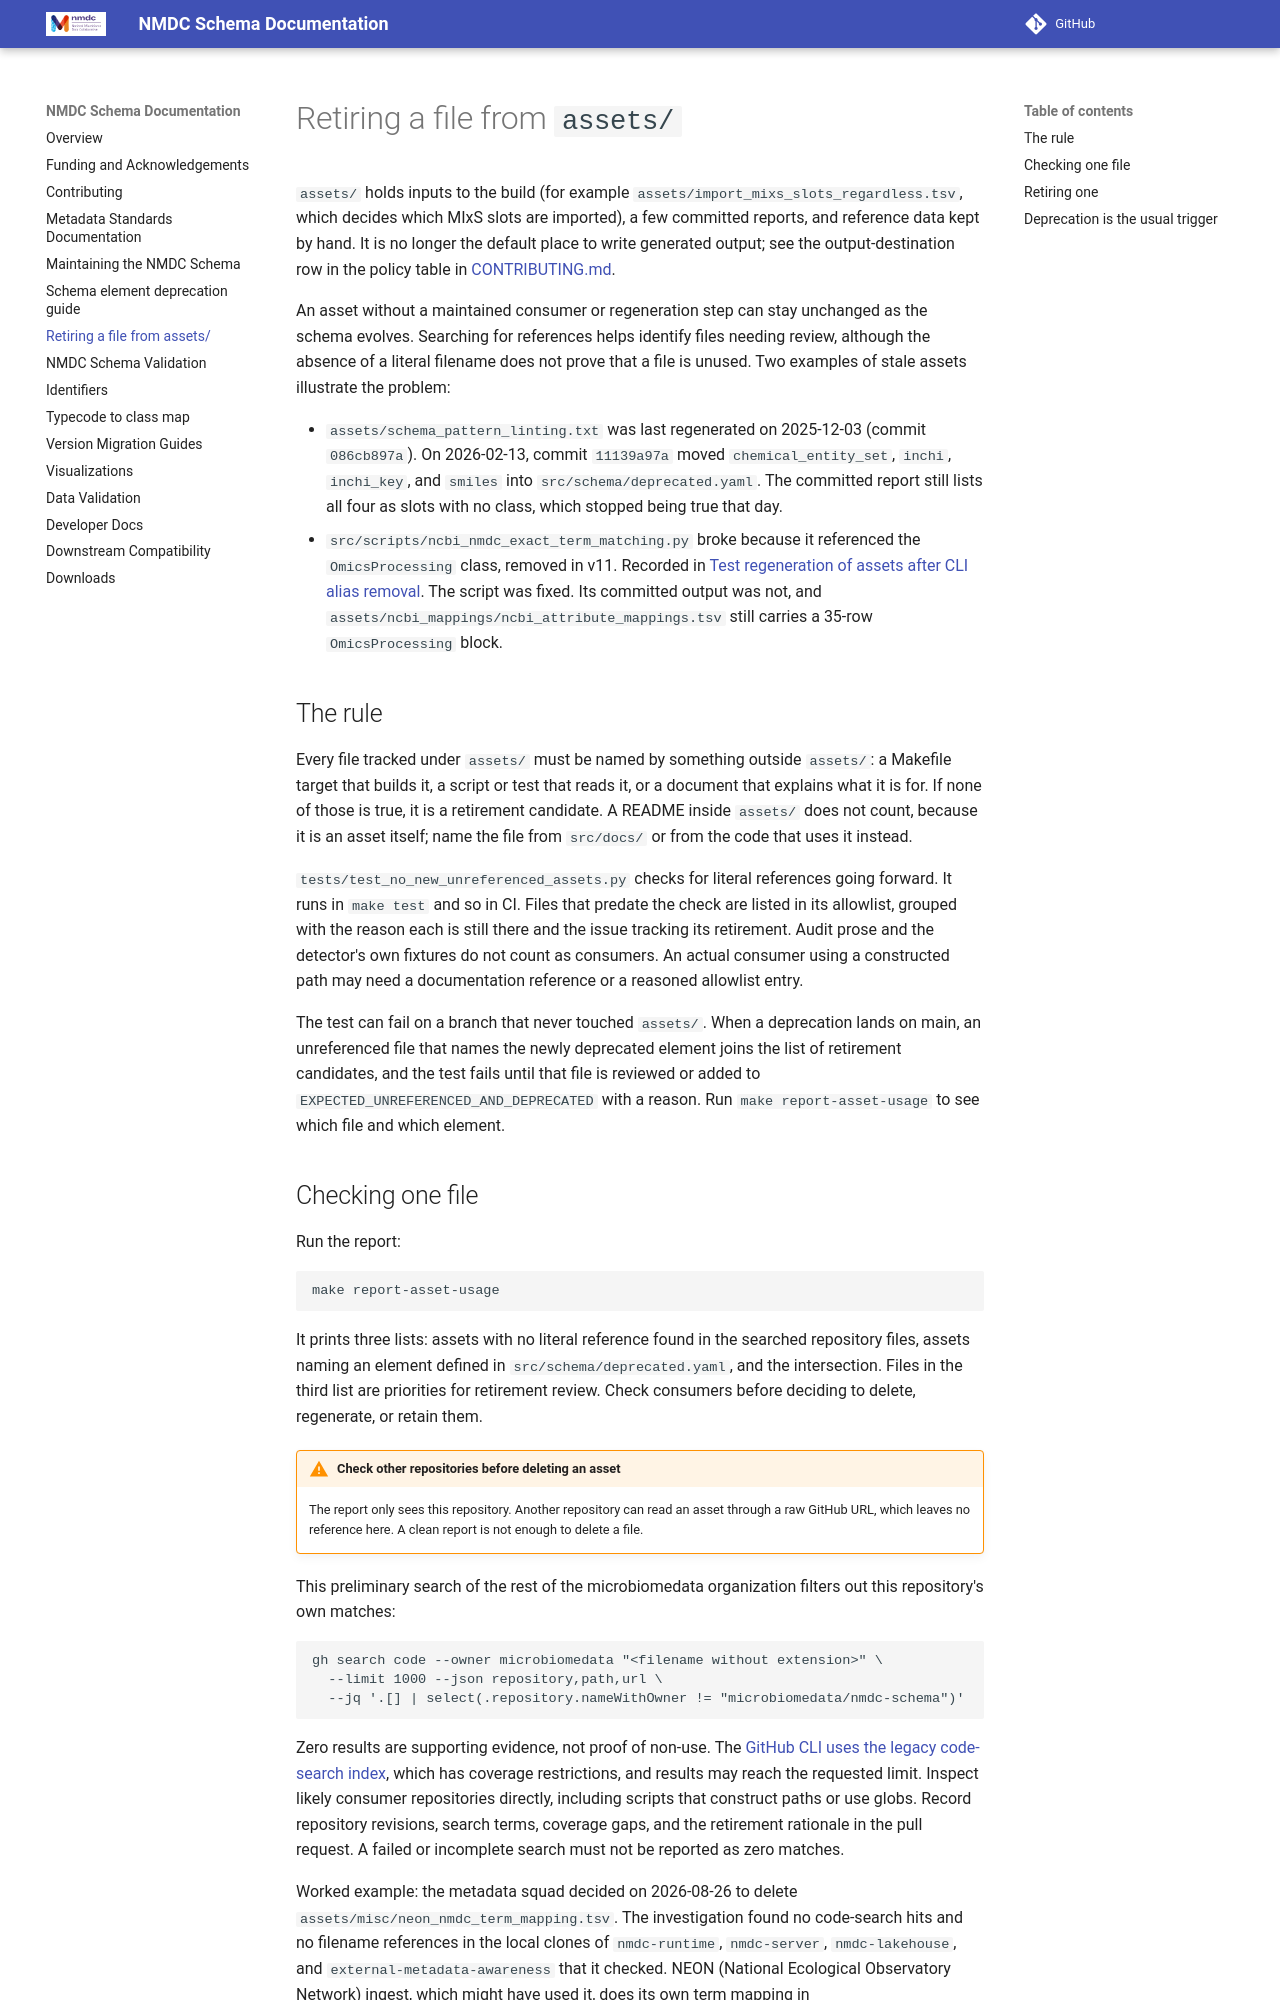

repository: microbiomedata/nmdc-schema · page: asset-lifecycle/index.html · generator: mkdocs

# Retiring a file from `assets/`

`assets/` holds inputs to the build (for example `assets/import_mixs_slots_regardless.tsv`,
which decides which MIxS slots are imported), a few committed reports, and reference data
kept by hand. It is no longer the default place to write generated output; see the
output-destination row in the policy table in
[CONTRIBUTING.md](https://github.com/microbiomedata/nmdc-schema/blob/main/CONTRIBUTING.md).

An asset without a maintained consumer or regeneration step can stay unchanged as the
schema evolves. Searching for references helps identify files needing review, although
the absence of a literal filename does not prove that a file is unused. Two examples of
stale assets illustrate the problem:

- `assets/schema_pattern_linting.txt` was last regenerated on 2025-12-03 (commit
  `086cb897a`). On 2026-02-13, commit `11139a97a` moved `chemical_entity_set`, `inchi`,
  `inchi_key`, and `smiles` into `src/schema/deprecated.yaml`. The committed report still
  lists all four as slots with no class, which stopped being true that day.
- `src/scripts/ncbi_nmdc_exact_term_matching.py` broke because it referenced the
  `OmicsProcessing` class, removed in v11. Recorded in
  [Test regeneration of assets after CLI alias removal](https://github.com/microbiomedata/nmdc-schema/issues/2762).
  The script was fixed. Its committed output was not, and
  `assets/ncbi_mappings/ncbi_attribute_mappings.tsv` still carries a 35-row
  `OmicsProcessing` block.

## The rule

Every file tracked under `assets/` must be named by something outside `assets/`: a Makefile
target that builds it, a script or test that reads it, or a document that explains what it
is for. If none of those is true, it is a retirement candidate. A README inside `assets/`
does not count, because it is an asset itself; name the file from `src/docs/` or from the
code that uses it instead.

`tests/test_no_new_unreferenced_assets.py` checks for literal references going forward. It
runs in `make test` and so in CI. Files that predate the check are listed in its allowlist,
grouped with the reason each is still there and the issue tracking its retirement. Audit
prose and the detector's own fixtures do not count as consumers. An actual consumer using
a constructed path may need a documentation reference or a reasoned allowlist entry.

The test can fail on a branch that never touched `assets/`. When a deprecation lands on main, an unreferenced file that names the newly deprecated element joins the list of retirement candidates, and the test fails until that file is reviewed or added to `EXPECTED_UNREFERENCED_AND_DEPRECATED` with a reason. Run `make report-asset-usage` to see which file and which element.
